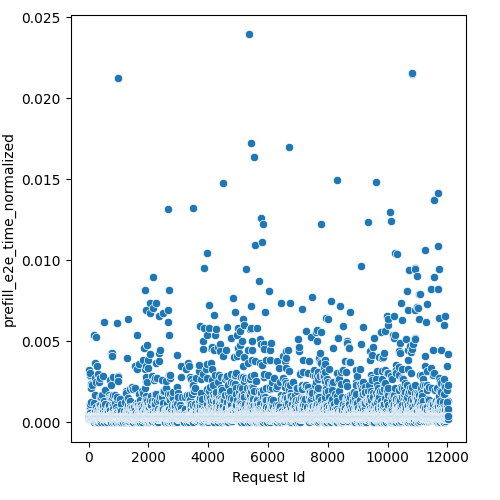

Values plotted in this chart, from the file beside it:
Request Id, prefill_e2e_time_normalized
4, 0.0003805
5, 0.0003782
3, 0.0003718
8, 0.0003824
1, 0.0003809
0, 0.0003805
6, 0.0003846
7, 0.0003848
9, 0.000384
2, 0.0003809
14, 0.0003565
10, 0.0003697
15, 0.0003628
24, 0.0005312
13, 0.0002788
19, 0.0003728
16, 0.0001844
21, 0.0004509
22, 0.0004141
12, 0.0003519
20, 0.0003777
25, 0.0004921
17, 0.0003691
18, 0.0005087
11, 0.0003837
23, 0.003226
26, 0.0002468
28, 0.0003565
27, 0.000349
36, 0.0002985
33, 0.0003614
37, 0.0002468
34, 0.0003777
35, 0.0003728
32, 0.002855
31, 0.0006588
29, 0.000365
30, 0.002931
44, 0.0003628
45, 0.0003751
43, 0.0002468
42, 0.0003677
41, 0.0003703
39, 0.0002788
38, 0.0003304
40, 0.0009609
57, 0.0008871
56, 0.000366
52, 0.0004056
51, 0.0003565
47, 0.0001844
46, 0.0003519
58, 0.001138
48, 0.0003456
49, 0.0003768
59, 0.003035
54, 0.000602
55, 0.0003782
60, 0.0005806
53, 0.000377
... 11,971 more rows
